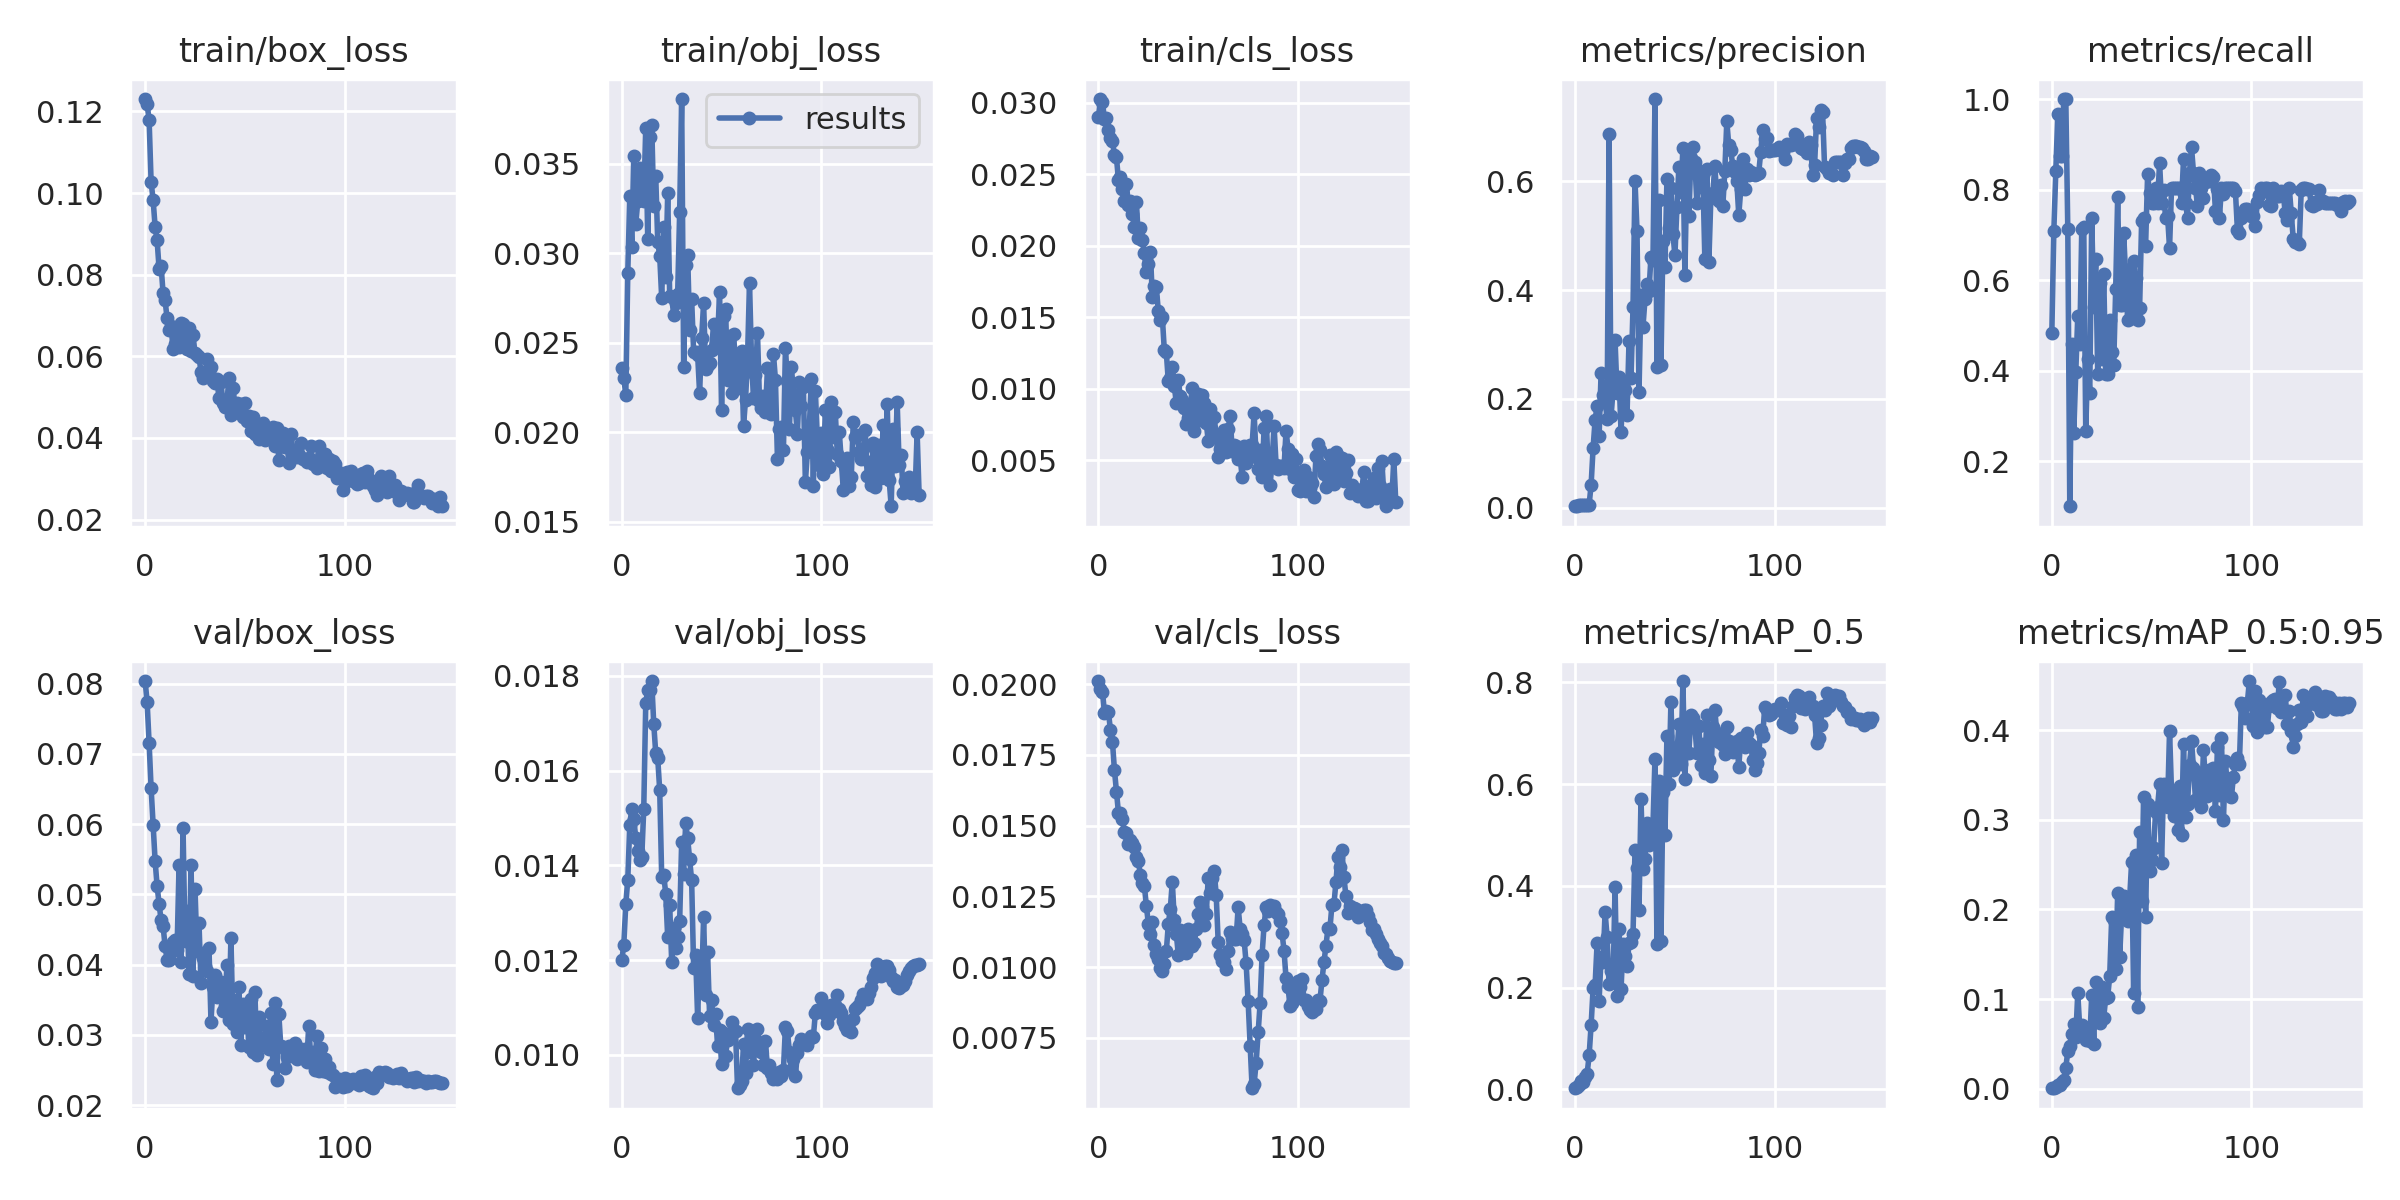

Values plotted in this chart, from the file beside it:
epoch, train/box_loss, train/obj_loss, train/cls_loss, metrics/precision, metrics/recall, metrics/mAP_0.5, metrics/mAP_0.5:0.95, val/box_loss, val/obj_loss, val/cls_loss, x/lr0, x/lr1, x/lr2
0, 0.123, 0.02358, 0.02901, 0.002488, 0.4833, 0.002326, 0.0006594, 0.08039, 0.012, 0.02011, 0.0973, 0.0003, 0.0003
1, 0.1218, 0.023, 0.03025, 0.003604, 0.7083, 0.004406, 0.00124, 0.07741, 0.01233, 0.01984, 0.0937, 0.0006954, 0.0006954
2, 0.1179, 0.02209, 0.03004, 0.004491, 0.8417, 0.009259, 0.002562, 0.07154, 0.01319, 0.01974, 0.09008, 0.001086, 0.001086
3, 0.1027, 0.02891, 0.02882, 0.004903, 0.9667, 0.01715, 0.004781, 0.06511, 0.0137, 0.01899, 0.08647, 0.00147, 0.00147
4, 0.09835, 0.03318, 0.02893, 0.00465, 0.875, 0.015, 0.004622, 0.05987, 0.01486, 0.01904, 0.08285, 0.00185, 0.00185
5, 0.09179, 0.03035, 0.0281, 0.004649, 0.875, 0.02371, 0.008129, 0.05479, 0.01519, 0.01901, 0.07922, 0.002224, 0.002224
6, 0.08844, 0.03542, 0.02749, 0.005091, 1, 0.03059, 0.009608, 0.05122, 0.01497, 0.01838, 0.07559, 0.002593, 0.002593
7, 0.0815, 0.03164, 0.02735, 0.005141, 1, 0.06685, 0.02345, 0.04865, 0.01459, 0.01797, 0.07196, 0.002957, 0.002957
8, 0.08219, 0.0329, 0.02632, 0.04215, 0.7125, 0.1267, 0.04204, 0.04634, 0.0143, 0.01697, 0.06832, 0.003315, 0.003315
9, 0.07544, 0.03476, 0.02617, 0.1099, 0.1, 0.1986, 0.04794, 0.04552, 0.01412, 0.01619, 0.06467, 0.003668, 0.003668
10, 0.07373, 0.03438, 0.0246, 0.1612, 0.4583, 0.2057, 0.06139, 0.04262, 0.01417, 0.01546, 0.06102, 0.004016, 0.004016
11, 0.0693, 0.03289, 0.0248, 0.1871, 0.2625, 0.2872, 0.07173, 0.04072, 0.01519, 0.01546, 0.05736, 0.004359, 0.004359
12, 0.06639, 0.03699, 0.02393, 0.1311, 0.3958, 0.1743, 0.05813, 0.04064, 0.01742, 0.01522, 0.0537, 0.004696, 0.004696
13, 0.0675, 0.03076, 0.02311, 0.2484, 0.5208, 0.2609, 0.1067, 0.04178, 0.01771, 0.01478, 0.05003, 0.005028, 0.005028
14, 0.06173, 0.0365, 0.02432, 0.2066, 0.4583, 0.2508, 0.06717, 0.04322, 0.0177, 0.01473, 0.04636, 0.005355, 0.005355
15, 0.06291, 0.03715, 0.02282, 0.1983, 0.7125, 0.3486, 0.07092, 0.04358, 0.01789, 0.01437, 0.04268, 0.005676, 0.005676
16, 0.06583, 0.03261, 0.0231, 0.1633, 0.7167, 0.2998, 0.06538, 0.04208, 0.01699, 0.01448, 0.03899, 0.005993, 0.005993
17, 0.06234, 0.03432, 0.02219, 0.6869, 0.2667, 0.2067, 0.05479, 0.05416, 0.01637, 0.0144, 0.0353, 0.006303, 0.006303
18, 0.06806, 0.03064, 0.02128, 0.1678, 0.425, 0.2328, 0.06812, 0.04033, 0.01627, 0.01426, 0.03161, 0.006609, 0.006609
19, 0.06798, 0.02984, 0.02303, 0.2159, 0.3501, 0.2113, 0.05336, 0.05953, 0.01558, 0.0139, 0.02791, 0.006909, 0.006909
20, 0.06284, 0.02748, 0.02051, 0.3074, 0.7363, 0.3978, 0.1049, 0.04332, 0.01375, 0.01376, 0.0242, 0.007204, 0.007204
21, 0.0618, 0.03149, 0.02126, 0.2109, 0.5403, 0.1826, 0.05036, 0.04769, 0.0138, 0.01324, 0.02049, 0.007494, 0.007494
22, 0.06685, 0.02866, 0.02038, 0.24, 0.6458, 0.3159, 0.1189, 0.03866, 0.01341, 0.01296, 0.01678, 0.007779, 0.007779
23, 0.06138, 0.03334, 0.0195, 0.1386, 0.3917, 0.1973, 0.08526, 0.05426, 0.01248, 0.01288, 0.01306, 0.008058, 0.008058
24, 0.06518, 0.02762, 0.01814, 0.2287, 0.5939, 0.285, 0.07351, 0.03843, 0.01316, 0.01216, 0.009332, 0.008332, 0.008332
25, 0.06076, 0.02756, 0.01869, 0.2165, 0.425, 0.2617, 0.1131, 0.05078, 0.01197, 0.01153, 0.00835, 0.00835, 0.00835
26, 0.06031, 0.02655, 0.01952, 0.1708, 0.6125, 0.2429, 0.07926, 0.04192, 0.01268, 0.01119, 0.00835, 0.00835, 0.00835
27, 0.05983, 0.02721, 0.01641, 0.307, 0.3917, 0.2873, 0.1016, 0.04589, 0.01225, 0.01159, 0.008284, 0.008284, 0.008284
28, 0.05627, 0.02774, 0.01715, 0.2388, 0.3917, 0.2897, 0.1026, 0.0374, 0.01248, 0.01078, 0.008218, 0.008218, 0.008218
29, 0.05467, 0.03231, 0.01707, 0.3695, 0.5125, 0.3059, 0.1254, 0.04101, 0.01283, 0.01045, 0.008152, 0.008152, 0.008152
30, 0.05545, 0.03861, 0.0154, 0.6007, 0.4417, 0.4713, 0.191, 0.03974, 0.0145, 0.01028, 0.008086, 0.008086, 0.008086
31, 0.05936, 0.02363, 0.01477, 0.5094, 0.4125, 0.4351, 0.1885, 0.03915, 0.01383, 0.009961, 0.00802, 0.00802, 0.00802
32, 0.0561, 0.02932, 0.015, 0.212, 0.5792, 0.3535, 0.134, 0.04244, 0.01489, 0.009882, 0.007954, 0.007954, 0.007954
33, 0.05747, 0.02992, 0.01268, 0.3918, 0.7839, 0.5711, 0.2179, 0.0319, 0.01457, 0.01011, 0.007888, 0.007888, 0.007888
34, 0.05407, 0.02573, 0.01253, 0.333, 0.5458, 0.4326, 0.1472, 0.03681, 0.01413, 0.01056, 0.007822, 0.007822, 0.007822
35, 0.05353, 0.02743, 0.0105, 0.3829, 0.5458, 0.4526, 0.1953, 0.0385, 0.01368, 0.01152, 0.007756, 0.007756, 0.007756
36, 0.05448, 0.02447, 0.01072, 0.4104, 0.7042, 0.5231, 0.2147, 0.03533, 0.01184, 0.01207, 0.00769, 0.00769, 0.00769
37, 0.04978, 0.02447, 0.01148, 0.3985, 0.6083, 0.48, 0.2048, 0.03692, 0.01211, 0.01302, 0.007624, 0.007624, 0.007624
38, 0.05361, 0.02434, 0.01018, 0.4612, 0.5114, 0.5018, 0.1876, 0.03757, 0.01078, 0.01166, 0.007558, 0.007558, 0.007558
39, 0.04862, 0.02217, 0.008985, 0.4546, 0.6252, 0.5185, 0.2118, 0.03341, 0.01206, 0.01119, 0.007492, 0.007492, 0.007492
40, 0.04757, 0.02526, 0.01061, 0.7514, 0.5167, 0.6502, 0.2532, 0.03415, 0.01146, 0.01044, 0.007426, 0.007426, 0.007426
41, 0.04865, 0.02723, 0.00945, 0.2579, 0.6417, 0.2855, 0.1074, 0.03994, 0.01291, 0.01132, 0.00736, 0.00736, 0.00736
42, 0.05481, 0.02353, 0.009233, 0.5662, 0.6054, 0.6068, 0.2612, 0.03215, 0.01126, 0.01082, 0.007294, 0.007294, 0.007294
43, 0.04568, 0.02377, 0.008617, 0.2621, 0.5125, 0.2909, 0.09097, 0.04381, 0.01216, 0.01063, 0.007228, 0.007228, 0.007228
44, 0.05235, 0.02387, 0.007556, 0.4901, 0.5388, 0.5844, 0.2861, 0.03155, 0.01082, 0.0105, 0.007162, 0.007162, 0.007162
45, 0.0482, 0.02462, 0.007944, 0.4423, 0.7297, 0.5003, 0.2091, 0.03498, 0.01115, 0.01134, 0.007096, 0.007096, 0.007096
46, 0.0486, 0.02604, 0.0088, 0.6039, 0.7375, 0.6949, 0.3251, 0.03041, 0.01062, 0.01106, 0.00703, 0.00703, 0.00703
47, 0.04675, 0.02493, 0.01005, 0.515, 0.6757, 0.5998, 0.1915, 0.0368, 0.01087, 0.01074, 0.006964, 0.006964, 0.006964
48, 0.04839, 0.0251, 0.007056, 0.5883, 0.8333, 0.7606, 0.3179, 0.02851, 0.01018, 0.01086, 0.006898, 0.006898, 0.006898
49, 0.04509, 0.02786, 0.008367, 0.5037, 0.7916, 0.6278, 0.2425, 0.03437, 0.01052, 0.01135, 0.006832, 0.006832, 0.006832
50, 0.04863, 0.02123, 0.009654, 0.4636, 0.7708, 0.6704, 0.2557, 0.03107, 0.009804, 0.01187, 0.006766, 0.006766, 0.006766
51, 0.04426, 0.02648, 0.007831, 0.5526, 0.7708, 0.6615, 0.2681, 0.03298, 0.01046, 0.0123, 0.0067, 0.0067, 0.0067
52, 0.04547, 0.02688, 0.009541, 0.6269, 0.8042, 0.7171, 0.3086, 0.02833, 0.009978, 0.01214, 0.006634, 0.006634, 0.006634
53, 0.04164, 0.0229, 0.009008, 0.5797, 0.7708, 0.6398, 0.3146, 0.0351, 0.01032, 0.01148, 0.006568, 0.006568, 0.006568
54, 0.0451, 0.02536, 0.007625, 0.6609, 0.8595, 0.8024, 0.3394, 0.02752, 0.01041, 0.01188, 0.006502, 0.006502, 0.006502
55, 0.04108, 0.02218, 0.006339, 0.4283, 0.7695, 0.6091, 0.2512, 0.03611, 0.01069, 0.01315, 0.006436, 0.006436, 0.006436
56, 0.04305, 0.02551, 0.00854, 0.6289, 0.7995, 0.7134, 0.3397, 0.02717, 0.0105, 0.01263, 0.00637, 0.00637, 0.00637
57, 0.03967, 0.02375, 0.006757, 0.5355, 0.7375, 0.6612, 0.3258, 0.03248, 0.0105, 0.01317, 0.006304, 0.006304, 0.006304
58, 0.04235, 0.02248, 0.008016, 0.6438, 0.7426, 0.736, 0.3145, 0.02936, 0.009294, 0.01339, 0.006238, 0.006238, 0.006238
59, 0.04363, 0.0241, 0.006678, 0.6623, 0.6707, 0.7292, 0.399, 0.02861, 0.009364, 0.01255, 0.006172, 0.006172, 0.006172
... 90 more rows
